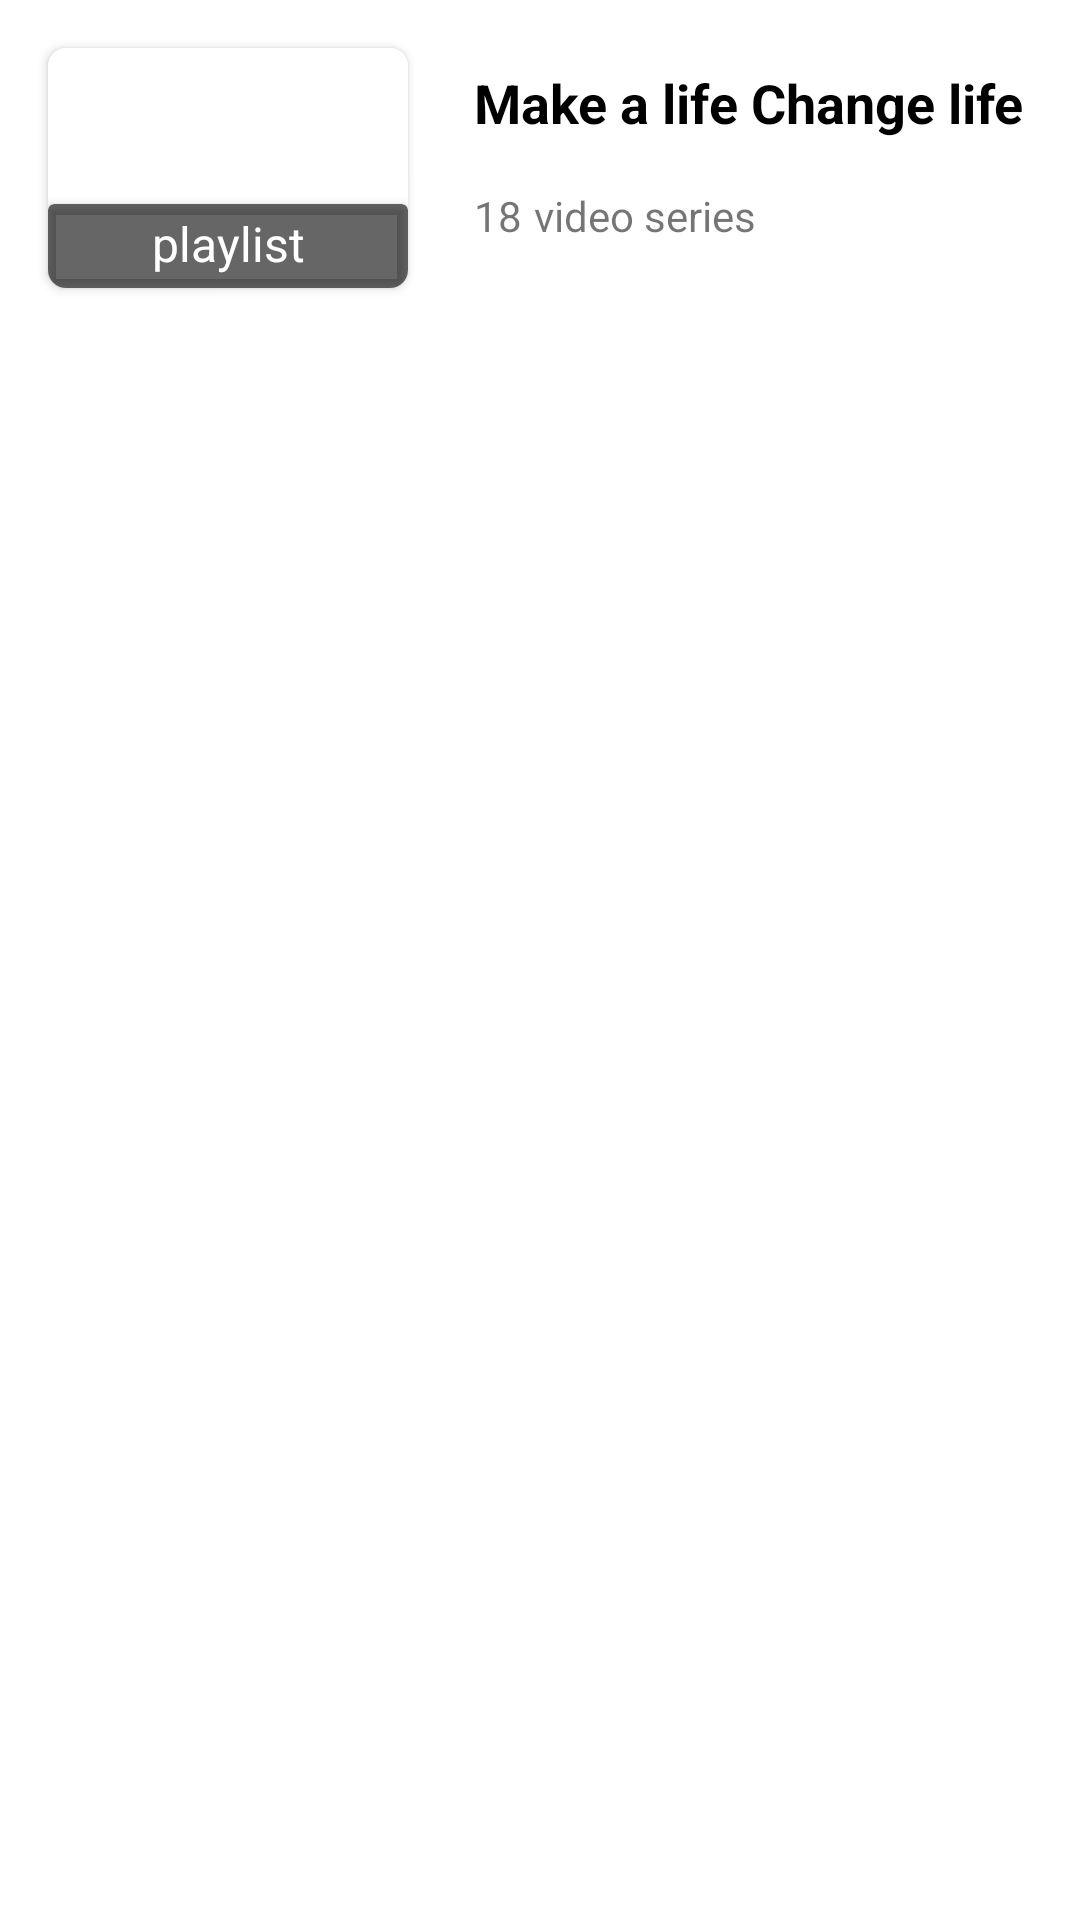

Produce the Android XML layout that renders to this screen, including the resource entries it uses.
<!-- AndroidManifest.xml: application theme Theme.YoutubeApp -->
<!-- res/layout/playlist_item.xml -->
<?xml version="1.0" encoding="utf-8"?>
<androidx.constraintlayout.widget.ConstraintLayout xmlns:android="http://schemas.android.com/apk/res/android"
    xmlns:app="http://schemas.android.com/apk/res-auto"
    android:layout_width="match_parent"
    android:layout_height="wrap_content">

    <androidx.cardview.widget.CardView
        android:id="@+id/cardView"
        android:layout_width="120dp"
        app:cardCornerRadius="6dp"
        android:layout_height="80dp"
        android:layout_margin="16dp"
        app:layout_constraintStart_toStartOf="parent"
        app:layout_constraintTop_toTopOf="parent">

        <androidx.constraintlayout.widget.ConstraintLayout
            android:layout_width="match_parent"
            android:layout_height="match_parent">

            <ImageView
                android:layout_width="match_parent"
                android:layout_height="match_parent"
                android:id="@+id/imgPlaylist"
                android:background="@color/white" />
            <androidx.cardview.widget.CardView
                android:layout_width="match_parent"
                android:layout_height="28dp"
                app:cardBackgroundColor="#99000000"
                app:layout_constraintStart_toStartOf="parent"
                app:layout_constraintBottom_toBottomOf="parent"
                app:layout_constraintEnd_toEndOf="parent">

                <androidx.constraintlayout.widget.ConstraintLayout
                    android:layout_width="match_parent"
                    android:layout_height="match_parent">

                <TextView
                    android:layout_width="wrap_content"
                    android:layout_height="wrap_content"
                    android:id="@+id/tvPlayList"
                    android:textColor="@color/white"
                    android:textSize="16dp"
                    android:layout_margin="4dp"
                    app:layout_constraintBottom_toBottomOf="parent"
                    app:layout_constraintStart_toStartOf="parent"
                    app:layout_constraintEnd_toEndOf="parent"
                    android:text="@string/playlist"/>
                </androidx.constraintlayout.widget.ConstraintLayout>

            </androidx.cardview.widget.CardView>

        </androidx.constraintlayout.widget.ConstraintLayout>
    </androidx.cardview.widget.CardView>

    <TextView
        android:layout_width="wrap_content"
        android:layout_height="wrap_content"
        android:text="@string/make_a_life_change_life"
        android:textColor="@color/black"
        android:textSize="18sp"
        android:layout_margin="22dp"
        android:id="@+id/tvNameVideo"
        app:layout_constraintTop_toTopOf="parent"
        app:layout_constraintStart_toEndOf="@+id/cardView"
        android:textStyle="bold"/>

    <TextView
        android:layout_width="wrap_content"
        android:layout_height="wrap_content"
        android:text="@string/_18"
        android:layout_marginTop="16dp"
        android:id="@+id/tvVideoSeries"
        app:layout_constraintTop_toBottomOf="@+id/tvNameVideo"
        app:layout_constraintStart_toStartOf="@+id/tvNameVideo"/>

    <TextView
        android:layout_width="wrap_content"
        android:layout_height="wrap_content"
        android:text="@string/video_series"
        android:id="@+id/tvData"
        app:layout_constraintBottom_toBottomOf="@+id/tvVideoSeries"
        android:layout_marginStart="4dp"
        app:layout_constraintTop_toTopOf="@+id/tvVideoSeries"
        app:layout_constraintStart_toEndOf="@+id/tvVideoSeries"/>

</androidx.constraintlayout.widget.ConstraintLayout>
<!-- resources referenced by this layout -->
<resources>
  <color name="black">#FF000000</color>
  <color name="white">#FFFFFFFF</color>
  <string name="_18">18</string>
  <string name="make_a_life_change_life">Make a life Change life</string>
  <string name="playlist">playlist</string>
  <string name="video_series">video series</string>
  <style name="Theme.YoutubeApp" parent="Theme.MaterialComponents.DayNight.NoActionBar">
          
          <item name="colorPrimary">@color/purple_500</item>
          <item name="colorPrimaryVariant">@color/purple_700</item>
          <item name="colorOnPrimary">@color/white</item>
          
          <item name="colorSecondary">@color/grey</item>
          <item name="colorSecondaryVariant">@color/teal_700</item>
          <item name="colorOnSecondary">@color/black</item>
          
          <item name="android:statusBarColor">?attr/colorPrimaryVariant</item>
          
      </style>
  <color name="purple_500">#FF6200EE</color>
  <color name="purple_700">#FF3700B3</color>
  <color name="grey">#757575</color>
  <color name="teal_700">#FF018786</color>
</resources>
